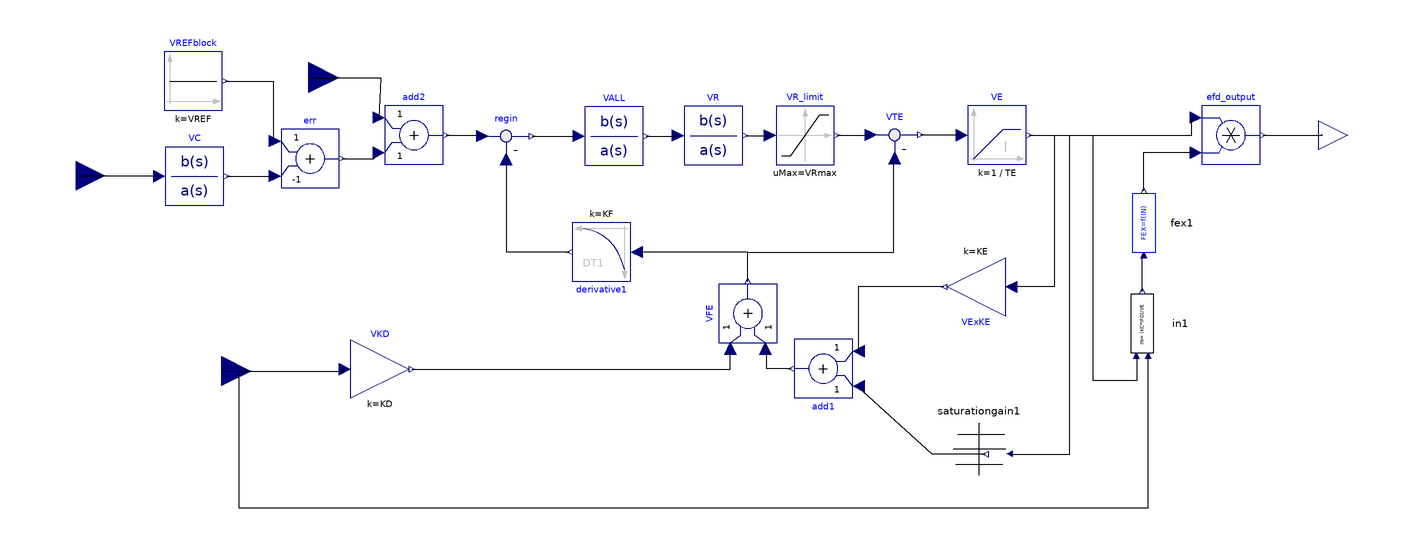

Above is the diagram view of the following Modelica model: its components placed by their Placement annotations and its connect equations drawn as lines.

model EXAC1 "IEEE Type AC1 Excitation System"
        parameter Real VREF = 1;
        parameter Real TR = 0.0001 "Voltage input time const., s";
        parameter Real TB = 0.0001 "AVR lead-lag time const., s";
        parameter Real TC = 0.0001 "AVR lead-lag time const., s";
        parameter Real KA = 400 "AVR gain, p.u";
        parameter Real TA = 0.02 "AVR time const., s";
        parameter Real VRmax = 9 "Max. AVR output, p.u";
        parameter Real VRmin = -5.43 "Min. avr output, p.u";
        parameter Real TE = 0.8 "Exciter time const., s";
        parameter Real KF = 0.03 "Rate feedback gain, p.u";
        parameter Real TF = 1 "Rate feedback time const., s";
        parameter Real KC = 0.2 "Rectifier load factor, p.u";
        parameter Real KD = 0.48 "Exciter demagnetizing factor. p.u";
        parameter Real KE = 1 "Exciter field factor, p.u";
        parameter Real E1 = 5.25 "Exciter sat. point 1, p.u";
        parameter Real SE1 = 0.03 "Saturation at E1";
        parameter Real E2 = 7 "Exciter sat. point 2, p.u";
        parameter Real SE2 = 0.1 "Saturation at E2";
        parameter Real vf00 "Initial field voltage";
        parameter Real if00 "Initial field current";
        Modelica.Blocks.Math.Product efd_output annotation(Placement(visible = true, transformation(origin = {169.687, 59.8724}, extent = {{-10, -10}, {10, 10}}, rotation = 0)));
        Modelica.Blocks.Math.Gain VKD(k = KD) annotation(Placement(visible = true, transformation(origin = {-121.708, -20.2561}, extent = {{-10, -10}, {10, 10}}, rotation = 0)));
        Modelica.Blocks.Math.Add VFE annotation(Placement(visible = true, transformation(origin = {4.30078, -1.24982}, extent = {{-10, -10}, {10, 10}}, rotation = 90)));
        Modelica.Blocks.Math.Add err(k2 = -1) annotation(Placement(visible = true, transformation(origin = {-145.564, 51.8616}, extent = {{-10, -10}, {10, 10}}, rotation = 0)));
        Modelica.Blocks.Sources.Constant VREFblock(k = VREF) annotation(Placement(visible = true, transformation(origin = {-185.61, 78.4041}, extent = {{-10, -10}, {10, 10}}, rotation = 0)));
        Modelica.Blocks.Continuous.TransferFunction VALL(b = {TC, 1}, a = {TB, 1}) annotation(Placement(visible = true, transformation(origin = {-41.489, 59.545}, extent = {{-10, -10}, {10, 10}}, rotation = 0)));
        Modelica.Blocks.Continuous.TransferFunction VC(a = {TR, 1}) annotation(Placement(visible = true, transformation(origin = {-185.144, 45.8081}, extent = {{-10, -10}, {10, 10}}, rotation = 0)));
        Modelica.Blocks.Continuous.TransferFunction VR(b = {KA}, a = {TA, 1}) annotation(Placement(visible = true, transformation(origin = {-7.51925, 59.7545}, extent = {{-10, -10}, {10, 10}}, rotation = 0)));
        Modelica.Blocks.Math.Feedback regin "Loop 1" annotation(Placement(visible = true, transformation(origin = {-78.5088, 59.545}, extent = {{-10, -10}, {10, 10}}, rotation = 0)));
        Modelica.Blocks.Nonlinear.Limiter VR_limit(uMax = VRmax, uMin = VRmin) annotation(Placement(visible = true, transformation(origin = {23.9359, 59.7778}, extent = {{-10, -10}, {10, 10}}, rotation = 0)));
        Modelica.Blocks.Math.Feedback VTE "Loop 2" annotation(Placement(visible = true, transformation(origin = {54.5186, 59.9769}, extent = {{-10, -10}, {10, 10}}, rotation = 0)));
        Modelica.Blocks.Continuous.Derivative derivative1(k = KF, T = TF, x_start = if00 * KD + vf00) annotation(Placement(visible = true, transformation(origin = {-45.8535, 19.8601}, extent = {{-10, -10}, {10, 10}}, rotation = 180)));
        Modelica.Blocks.Continuous.LimIntegrator VE(k = 1 / TE, outMin = 0, y_start = vf00) annotation(Placement(visible = true, transformation(origin = {89.6626, 59.8724}, extent = {{-10, -10}, {10, 10}}, rotation = 0)));
        Modelica.Blocks.Math.Add add2(k2 = +1) annotation(Placement(visible = true, transformation(origin = {-110.019, 59.8729}, extent = {{-10, -10}, {10, 10}}, rotation = 0)));
        Modelica.Blocks.Math.Add add1 annotation(Placement(visible = true, transformation(origin = {30.142, -20.0938}, extent = {{-10, -10}, {10, 10}}, rotation = 180)));
        Modelica.Blocks.Math.Gain VExKE(k = KE) annotation(Placement(visible = true, transformation(origin = {82.3611, 7.88563}, extent = {{-10, -10}, {10, 10}}, rotation = 180)));
        SmarTSLab.Controls.ExcitationSystem.IN in1 annotation(Placement(visible = true, transformation(origin = {139.313, -4.67298}, extent = {{-10, -10}, {10, 10}}, rotation = 90)));
        SmarTSLab.Controls.ExcitationSystem.FEX fex1 annotation(Placement(visible = true, transformation(origin = {139.897, 29.7902}, extent = {{-10, -10}, {10, 10}}, rotation = 90)));
        SmarTSLab.NonElectrical.Logical.SaturationGain saturationgain1(E1 = E1, SE1 = SE1, E2 = E2, SE2 = SE2) annotation(Placement(visible = true, transformation(origin = {83.4869, -47.6454}, extent = {{-10, -10}, {10, 10}}, rotation = 180)));
        Modelica.Blocks.Interfaces.RealInput ecomp annotation(Placement(visible = true, transformation(origin = {-225.68, 46.0177}, extent = {{-10, -10}, {10, 10}}, rotation = 0), iconTransformation(origin = {-109.662, 39.5881}, extent = {{-10, -10}, {10, 10}}, rotation = 0)));
        input Modelica.Blocks.Interfaces.RealInput xadifd annotation(Placement(visible = true, transformation(origin = {-175.799, -20.8995}, extent = {{-10, -10}, {10, 10}}, rotation = 0), iconTransformation(origin = {-109.862, 13.5047}, extent = {{-10, -10}, {10, 10}}, rotation = 0)));
        output Modelica.Blocks.Interfaces.RealOutput EFD annotation(Placement(visible = true, transformation(origin = {209.699, 59.8724}, extent = {{-10, -10}, {10, 10}}, rotation = 0), iconTransformation(origin = {110.031, -6.85464}, extent = {{-10, -10}, {10, 10}}, rotation = 0)));
        input Modelica.Blocks.Interfaces.RealInput vothsg annotation(Placement(visible = true, transformation(origin = {-146.035, 79.5741}, extent = {{-10.4715, -10.4715}, {10.4715, 10.4715}}, rotation = 360), iconTransformation(origin = {-109.461, -14.2525}, extent = {{-10, -10}, {10, 10}}, rotation = 0)));
      equation
        connect(VFE.y, VTE.u2) annotation(Line(points = {{4.30078, 9.75018}, {4.30078, 19.7905}, {54.2491, 19.7905}, {54.2491, 50.9895}, {54.482, 50.9895}, {54.482, 50.9895}}));
        connect(VE.y, in1.VE) annotation(Line(points = {{100.663, 59.8724}, {122.468, 59.8724}, {122.468, -23.9814}, {137.602, -23.9814}, {137.602, -16.0652}, {137.602, -16.0652}}));
        connect(VE.y, saturationgain1.x) annotation(Line(points = {{100.663, 59.8724}, {114.319, 59.8724}, {114.319, -49.5925}, {94.7614, -49.5925}, {94.7614, -49.5925}}));
        connect(xadifd, in1.IFD) annotation(Line(points = {{-175.799, -20.8995}, {-169.965, -20.8995}, {-169.965, -67.7532}, {141.327, -67.7532}, {141.327, -16.0652}, {141.327, -16.0652}}));
        connect(saturationgain1.y, add1.u1) annotation(Line(points = {{85.5824, -49.4382}, {67.466, -49.4382}, {42.142, -26.3859}, {42.142, -26.0938}}));
        connect(VFE.y, derivative1.u) annotation(Line(points = {{4.30078, 9.75018}, {4.30078, 19.8002}, {-32.7545, 19.8002}, {-32.7545, 19.8002}}));
        connect(vothsg, add2.u1) annotation(Line(points = {{-146.035, 79.5741}, {-121.497, 79.5741}, {-122.019, 65.2888}, {-122.019, 65.8729}}));
        connect(efd_output.y, EFD) annotation(Line(points = {{180.687, 59.8724}, {200.938, 59.8724}, {200.938, 60.1645}, {200.938, 60.1645}}));
        connect(fex1.FEX, efd_output.u2) annotation(Line(points = {{139.92, 40.7797}, {139.92, 54.0312}, {157.421, 54.0312}, {157.421, 54.0312}}));
        connect(in1.IN, fex1.IN) annotation(Line(points = {{139.36, 6.33982}, {139.36, 18.9839}, {140.481, 18.9839}, {140.481, 18.9839}}));
        connect(VE.y, VExKE.u) annotation(Line(points = {{100.663, 59.8724}, {109.231, 59.8724}, {109.256, 7.88563}, {94.3611, 7.88563}}));
        connect(VExKE.y, add1.u2) annotation(Line(points = {{71.3611, 7.88563}, {42.0567, 7.88563}, {42.142, -14.3859}, {42.142, -14.0938}}));
        connect(add1.y, VFE.u2) annotation(Line(points = {{19.142, -20.0938}, {10.8062, -20.0938}, {10.8062, -13.2498}, {10.3008, -13.2498}}));
        connect(VKD.y, VFE.u1) annotation(Line(points = {{-110.708, -20.2561}, {-1.75236, -20.2561}, {-1.75236, -14.0189}, {-1.75236, -14.0189}}));
        connect(xadifd, VKD.u) annotation(Line(points = {{-175.799, -20.8995}, {-134.056, -20.8995}, {-134.056, -19.5681}, {-134.056, -19.5681}}));
        connect(VE.y, efd_output.u1) annotation(Line(points = {{100.663, 59.8724}, {156.252, 59.8724}, {156.252, 65.4216}, {156.252, 65.4216}}));
        connect(VTE.y, VE.u) annotation(Line(points = {{63.5186, 59.9769}, {77.396, 59.9769}, {77.396, 59.5803}, {77.396, 59.5803}}));
        connect(VR_limit.y, VTE.u1) annotation(Line(points = {{34.9359, 59.7778}, {45.8535, 59.7778}, {45.8535, 59.5803}, {45.8535, 59.5803}}));
        connect(VR.y, VR_limit.u) annotation(Line(points = {{3.48075, 59.7545}, {11.9745, 59.7545}, {11.9745, 59.8724}, {11.9745, 59.8724}}));
        connect(VALL.y, VR.u) annotation(Line(points = {{-30.489, 59.545}, {-20.1522, 59.545}, {-20.1522, 59.8724}, {-20.1522, 59.8724}}));
        connect(regin.y, VALL.u) annotation(Line(points = {{-69.5088, 59.545}, {-54.6153, 59.545}, {-54.6153, 59.5803}, {-54.6153, 59.5803}}));
        connect(derivative1.y, regin.u2) annotation(Line(points = {{-56.8535, 19.8601}, {-78.2722, 19.8601}, {-78.2722, 50.2344}, {-78.2722, 50.2344}}));
        connect(add2.y, regin.u1) annotation(Line(points = {{-99.0188, 59.8729}, {-86.742, 59.8729}, {-86.742, 59.5803}, {-86.742, 59.5803}}));
        connect(add2.y, regin.u1) annotation(Line(points = {{-99.0188, 59.8729}, {-87.3261, 59.8729}, {-87.3261, 59.545}, {-86.5088, 59.545}}));
        connect(err.y, add2.u2) annotation(Line(points = {{-134.564, 51.8616}, {-123.834, 51.8616}, {-122.019, 53.2888}, {-122.019, 53.8729}}));
        connect(VC.y, err.u2) annotation(Line(points = {{-174.144, 45.8081}, {-158.005, 45.8081}, {-158.005, 45.5614}, {-158.005, 45.5614}}));
        connect(VREFblock.y, err.u1) annotation(Line(points = {{-174.61, 78.4041}, {-158.297, 78.4041}, {-158.297, 58.12}, {-158.297, 58.12}}));
        connect(ecomp, VC.u) annotation(Line(points = {{-225.68, 46.0177}, {-197.141, 46.0177}, {-197.141, 46.1456}, {-197.141, 46.1456}}));
        annotation(Diagram(coordinateSystem(extent = {{-100, -100}, {100, 100}}, preserveAspectRatio = true, initialScale = 0.1, grid = {2, 2})), Icon(coordinateSystem(extent = {{-100, -100}, {100, 100}}, preserveAspectRatio = true, initialScale = 0.1, grid = {2, 2}), graphics = {Rectangle(origin = {0, 28.5113}, extent = {{-99.793, 20.7808}, {99.9934, -53.2457}}), Text(origin = {0, 10.0761}, extent = {{-80.0246, 49.7963}, {80.0246, -49.7963}}, textString = "EXAC1"), Text(origin = {-91.2631, -14.319}, extent = {{-7.45052, 2.21187}, {5.44651, -1.61067}}, textString = "xadifd"), Text(origin = {-92.0838, 14.1186}, extent = {{-4.3015, 1.04189}, {5.70431, -2.4447}}, textString = "ecomp"), Text(origin = {-91.8743, 40.1397}, extent = {{-5.10311, 1.2423}, {5.70431, -2.4447}}, textString = "vothsg")}));
      end EXAC1;